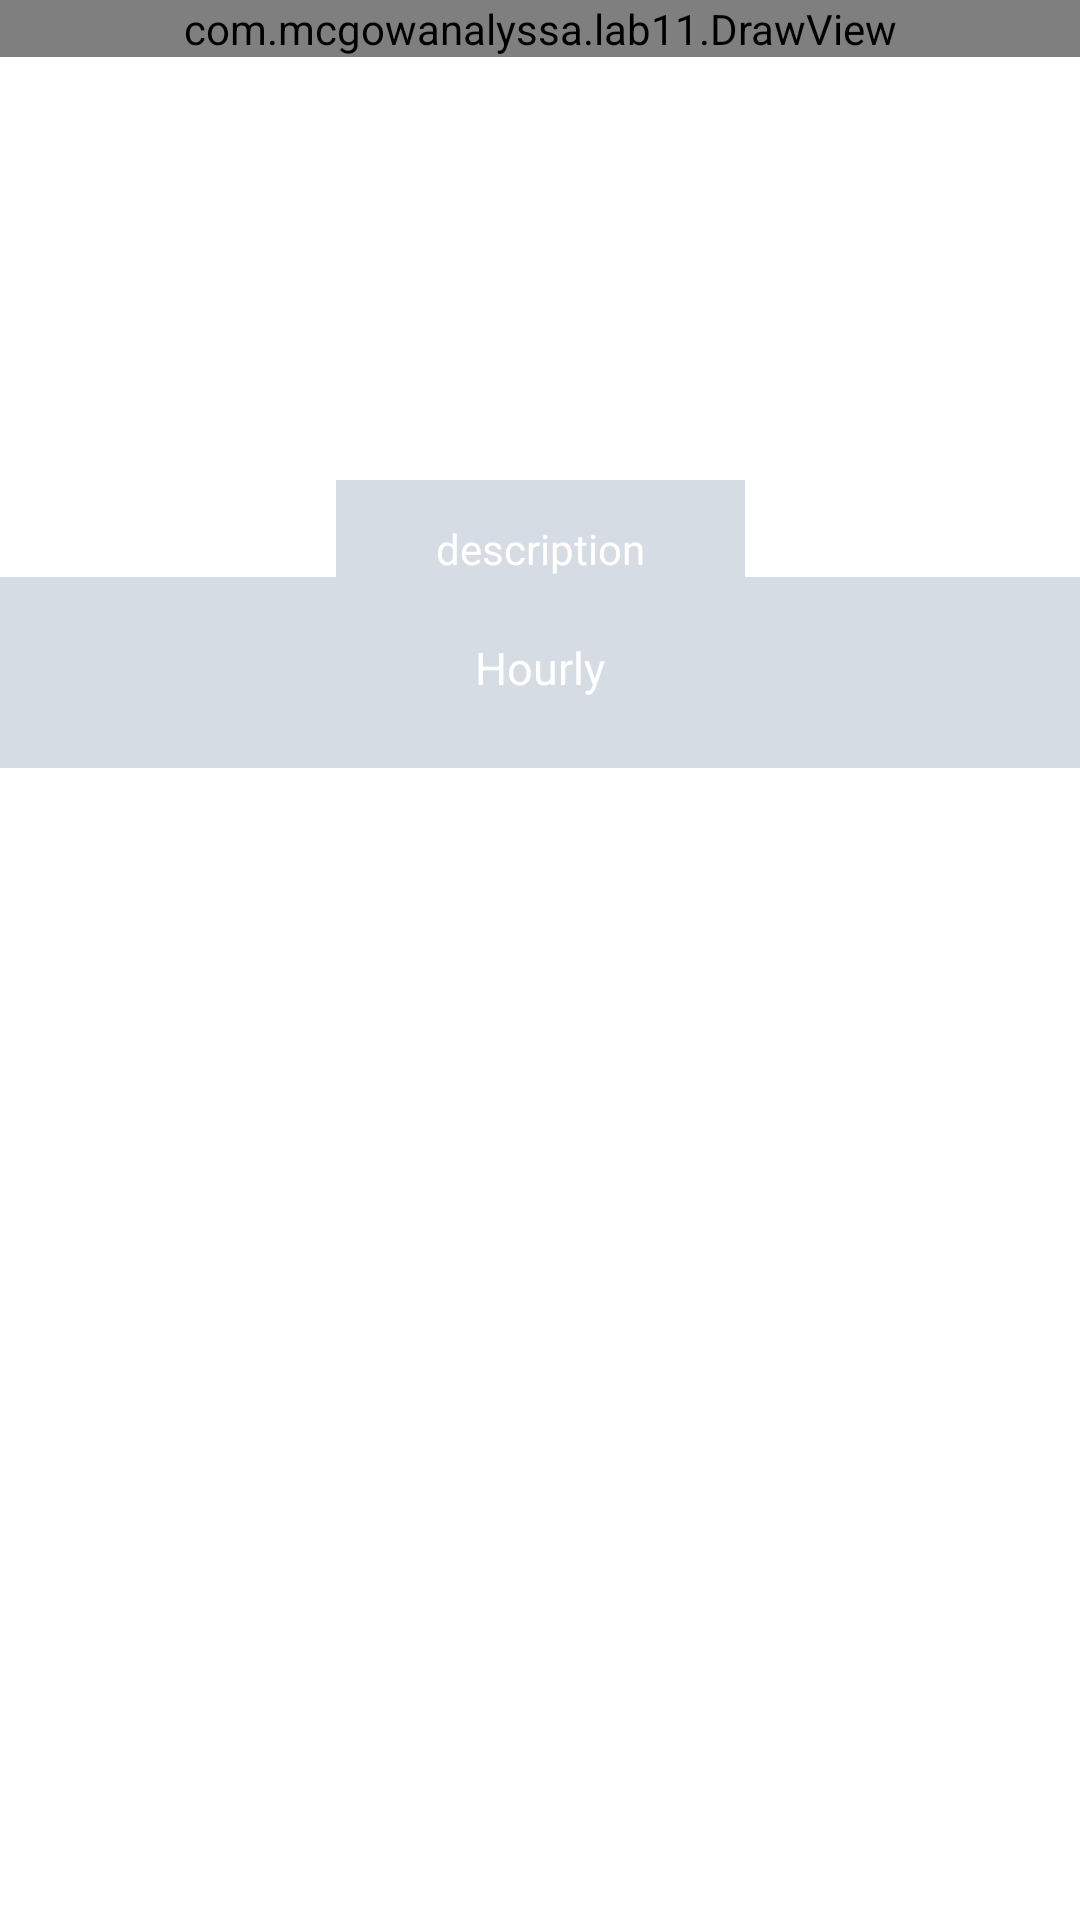

Android layout source for this screen:
<!-- AndroidManifest.xml: application theme Theme.Lab11 -->
<!-- res/layout/activity_main.xml -->
<?xml version="1.0" encoding="utf-8"?>
<androidx.constraintlayout.widget.ConstraintLayout xmlns:android="http://schemas.android.com/apk/res/android"
    xmlns:app="http://schemas.android.com/apk/res-auto"
    xmlns:tools="http://schemas.android.com/tools"
    android:layout_width="match_parent"
    android:layout_height="match_parent"
    tools:context=".MainActivity">

    <view
        class="com.mcgowanalyssa.lab11.DrawView"
        android:id="@+id/drawView"
        android:layout_width="match_parent"
        android:layout_height="0dp"
        app:layout_constraintTop_toTopOf="parent"
        app:layout_constraintLeft_toLeftOf="parent"
        android:background="@drawable/gradient"
        />

    <androidx.constraintlayout.widget.Guideline
        android:id="@+id/center"
        android:layout_width="match_parent"
        android:layout_height="wrap_content"
        android:orientation="horizontal"
        app:layout_constraintGuide_percent=".25"/>

    <TextView
        android:id="@+id/time"
        android:layout_width="wrap_content"
        android:layout_height="wrap_content"
        android:text="Hello World!"
        app:layout_constraintBottom_toBottomOf="parent"
        app:layout_constraintLeft_toLeftOf="parent"
        app:layout_constraintRight_toRightOf="parent"
        app:layout_constraintBottom_toTopOf="@id/temperature"
        android:textColor="#ffffff"
        android:textSize="25sp"
        android:paddingTop="200px"/>

    <TextView
        android:id="@+id/temperature"
        android:layout_width="match_parent"
        android:layout_height="wrap_content"
        android:gravity="center"
        android:textSize="80sp"
        android:text="00"
        app:layout_constraintBottom_toBottomOf="@id/center"
        android:textColor="#ffffff"
        />

    <TextView
        android:id="@+id/description"
        android:layout_width="wrap_content"
        android:layout_height="wrap_content"
        android:text="description"
        app:layout_constraintLeft_toLeftOf="parent"
        app:layout_constraintRight_toRightOf="parent"
        app:layout_constraintTop_toBottomOf="@id/temperature"
        android:gravity="center"
        android:textColor="#ffffff"
        android:paddingLeft="100px"
        android:paddingRight="100px"
        android:paddingTop="40px"
        android:background="#5C8E9FB3"/>

    <TextView
        android:id="@+id/hourtitle"
        android:layout_width="match_parent"
        android:layout_height="wrap_content"
        android:text="Hourly"
        app:layout_constraintLeft_toLeftOf="parent"
        app:layout_constraintRight_toRightOf="parent"
        app:layout_constraintTop_toBottomOf="@id/description"
        android:gravity="center"
        android:textColor="#ffffff"
        android:textSize="15sp"
        android:paddingTop="60px"
        android:background="#5C8E9FB3"/>

    <HorizontalScrollView
        android:id="@+id/hourlyScrollView"
        android:layout_width="match_parent"
        android:layout_height="wrap_content"
        app:layout_constraintLeft_toLeftOf="parent"
        app:layout_constraintRight_toRightOf="parent"
        app:layout_constraintTop_toBottomOf="@id/hourtitle"
        android:background="#5C8E9FB3"
        android:paddingTop="20px"
        android:paddingLeft="50px"
        android:paddingRight="50px"
        android:paddingBottom="50px">

        <LinearLayout
            android:id="@+id/hourlyll"
            android:layout_width="wrap_content"
            android:layout_height="wrap_content"
            android:orientation="horizontal">
        </LinearLayout>
    </HorizontalScrollView>

    

</androidx.constraintlayout.widget.ConstraintLayout>
<!-- resources referenced by this layout -->
<resources>
  <!-- drawable gradient (drawable) -->
  <?xml version="1.0" encoding="utf-8"?>
  <layer-list xmlns:android="http://schemas.android.com/apk/res/android" >
      <item>
          <shape android:shape="rectangle" >
              <size android:height="100dp" />
              <gradient android:endColor="#FFFFFF"
                  android:startColor="#75B3DD"
                  android:angle="270" />
          </shape>
      </item>
      <item android:top="400dp">
          <shape android:shape="rectangle" >
              <gradient android:endColor="#A3CDE1"
                  android:startColor="#7393C3"
                  android:angle="90" />
          </shape>
      </item>
  </layer-list>
  <style name="Theme.Lab11" parent="Theme.MaterialComponents.DayNight.DarkActionBar">
          
          <item name="colorPrimary">#7393C3</item>
          <item name="colorPrimaryVariant">#6788B8</item>
          <item name="colorOnPrimary">@color/white</item>
          
          <item name="colorSecondary">@color/teal_200</item>
          <item name="colorSecondaryVariant">@color/teal_700</item>
          <item name="colorOnSecondary">@color/black</item>
          
          <item name="android:statusBarColor" tools:targetApi="l">?attr/colorPrimaryVariant</item>
          
      </style>
  <!-- not gathered from this repository: default colours our renderer supplied (Android Studio template values) -->
  <color name="teal_200">#FF03DAC5</color>
  <color name="teal_700">#FF018786</color>
  <color name="black">#FF000000</color>
  <color name="white">#FFFFFFFF</color>
</resources>
